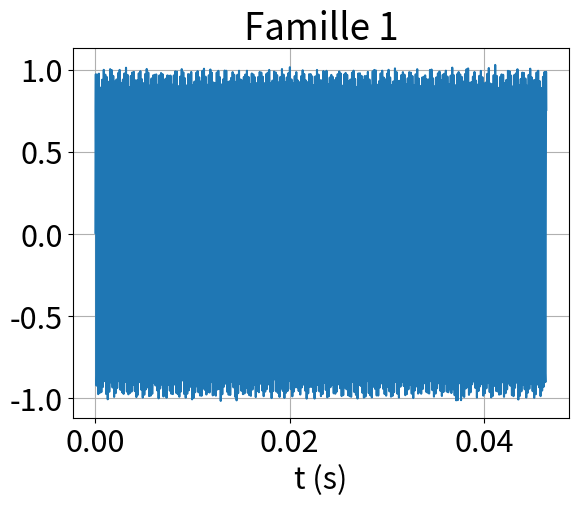
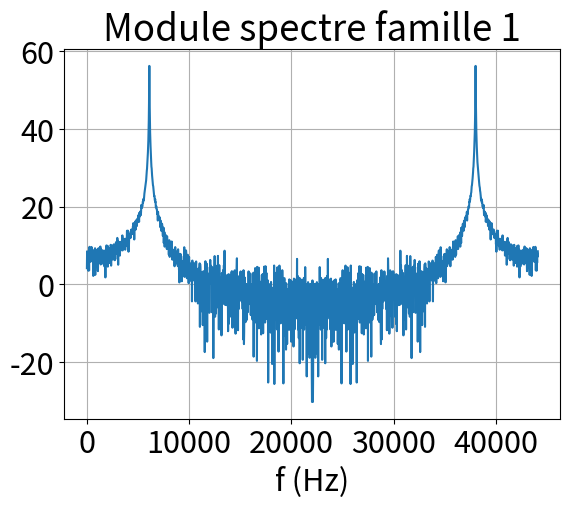
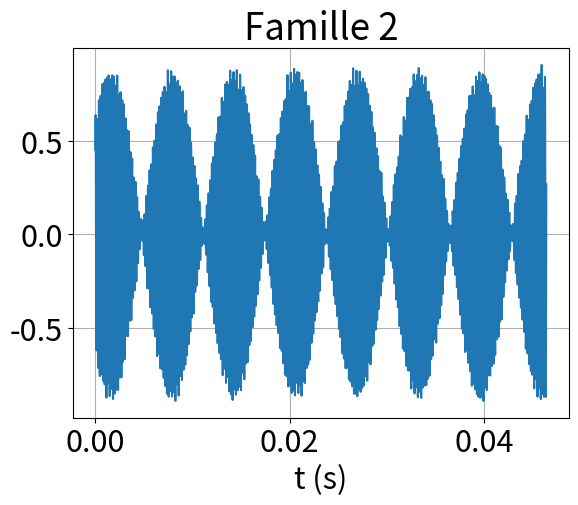
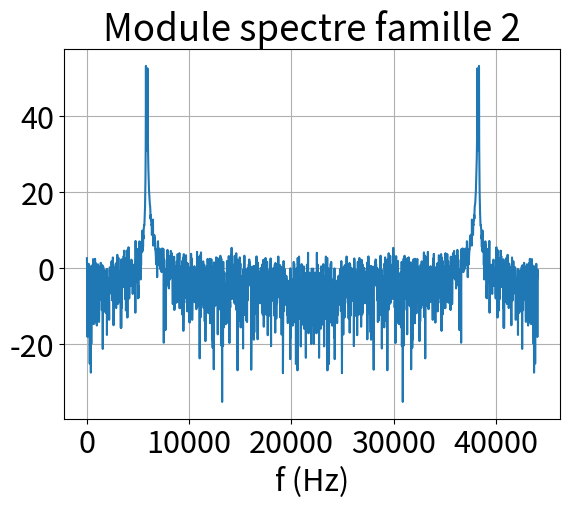
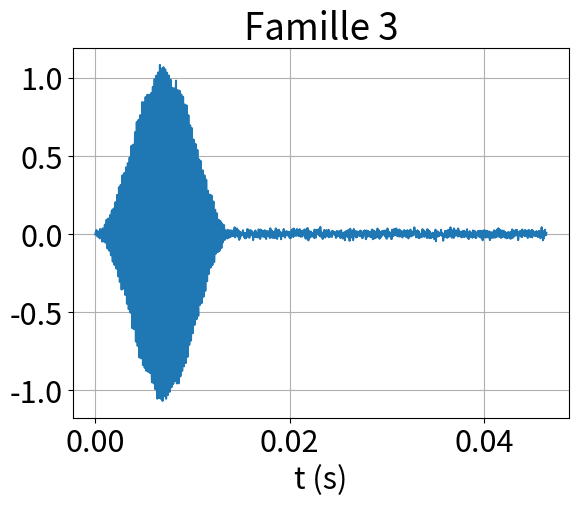
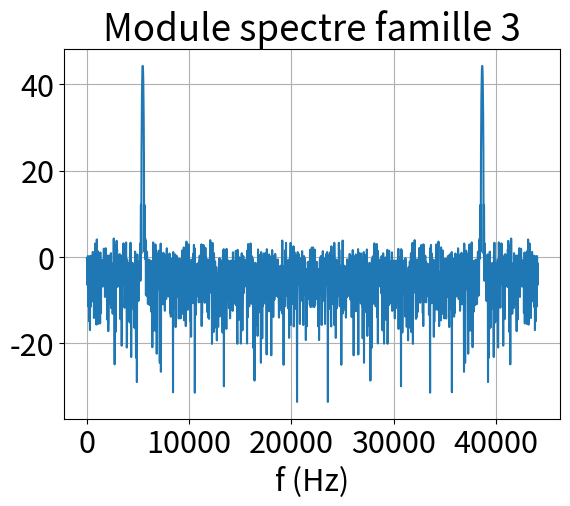
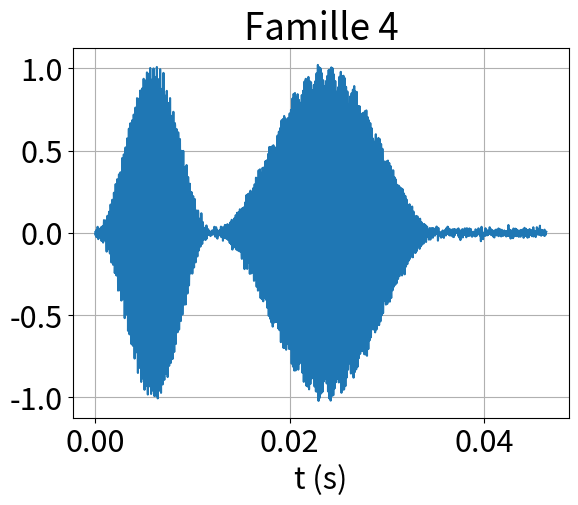
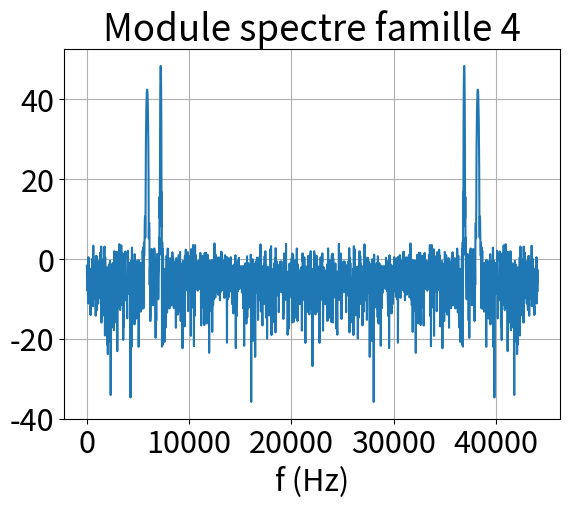

Python code for these plots, in order:
#!/usr/bin/python
# -*- coding: utf-8 -*-
import numpy as np
import matplotlib.pyplot as pl

pl.rcParams.update({'font.size': 22})
#====================================================================
# Master 1 SIA       Génération des signaux
#
#                                       jf Trouilhet - Novembre 2023
#====================================================================
#
NbrPts=2048
Fe=44100

t=np.arange(NbrPts)/Fe

#PtsFreq1=int(5500*NbrPts/Fe-25)
#PtsFreq2=int(5500*NbrPts/Fe+25)
f=np.arange(NbrPts)*Fe/NbrPts
#f=f[PtsFreq1:PtsFreq2]

#
###  Base d'apprentissage ########################################################
#
AmpB=0.015  # Amplitude du bruit

print("genere.py : Génération de la base d'apprentissage\n")
NbrFamilleApp=np.array([350, 300, 400, 350])   # 4 familles pour 1400 signaux
Visu=1


y=np.zeros((np.sum(NbrFamilleApp[0:4]), NbrPts),'float')
c=np.zeros((np.sum(NbrFamilleApp[0:4]), 1),'int')

#
### Famille n°1
#
f1=5500-1500*(np.random.rand(NbrFamilleApp[0])-0.5)
a1=1-0.2*(np.random.rand(NbrFamilleApp[0])-0.5)


for i in range(NbrFamilleApp[0]):
    y[i]=np.multiply(a1[i], np.sin(2*np.pi*f1[i]*t))+AmpB*np.random.randn(NbrPts)
    c[i]=1
    if i==Visu :
        pl.figure(i)
        pl.plot(t,y[i],'-')
        pl.xlabel("t (s)")
        pl.grid(True)
        pl.title("Famille 1")

        SpectreM_y=abs(np.fft.fft(y[i]));
        SpectreP_y=np.unwrap(np.angle(np.fft.fft(y[i])))
        #SpectreM_y=SpectreM_y[PtsFreq1:PtsFreq2]
        #SpectreP_y=SpectreP_y[PtsFreq1:PtsFreq2]
        pl.figure(i+1)
        pl.plot(f,20*np.log10(SpectreM_y),'-')
        pl.xlabel("f (Hz)")
        pl.grid(True)
        pl.title("Module spectre famille 1")

        #pl.figure(3*i+3)
        #pl.plot(f,20*SpectreP_y,'-')
        #pl.xlabel("f (Hz)")
        #pl.grid(True)
        #pl.title("Phase spectre famille 1")

        pl.show()
#
### Famille n°2
#
f1=5500-1500*(np.random.rand(NbrFamilleApp[1])-0.5)
Delta=  200*(np.random.rand(NbrFamilleApp[1])-0.5)
f2=f1+100*np.sign(Delta)+Delta
a1=1-0.25*(np.random.rand(NbrFamilleApp[1])-0.5)



for i in range(NbrFamilleApp[1]):
    y[np.sum(NbrFamilleApp[0:1])+i]=0.5*np.multiply(a1[i], (np.sin(2*np.pi*f1[i]*t) + np.cos(2*np.pi*f2[i]*t)))+AmpB*np.random.randn(NbrPts)
    c[np.sum(NbrFamilleApp[0:1])+i]=2

    if i==Visu :
        pl.figure(i+2)
        pl.plot(t,y[np.sum(NbrFamilleApp[0:1])+i],'-')
        pl.xlabel("t (s)")
        pl.grid(True)
        pl.title("Famille 2")

        SpectreM_y=abs(np.fft.fft(y[np.sum(NbrFamilleApp[0:1])+i]));
        SpectreP_y=np.unwrap(np.angle(np.fft.fft(y[np.sum(NbrFamilleApp[0:1])+i])))
        #SpectreM_y=SpectreM_y[PtsFreq1:PtsFreq2]
        #SpectreP_y=SpectreP_y[PtsFreq1:PtsFreq2]
        pl.figure(i+3)
        pl.plot(f,20*np.log10(SpectreM_y),'-')
        pl.xlabel("f (Hz)")
        pl.grid(True)
        pl.title("Module spectre famille 2")

        #pl.figure(3*i+3)
        #pl.plot(f,20*SpectreP_y,'-')
        #pl.xlabel("f (Hz)")
        #pl.grid(True)
        #pl.title("Phase spectre famille 2")

        pl.show()
#
### Famille n°3
#
f1=5500-1500*(np.random.rand(NbrFamilleApp[2])-0.5)
Delta= np.asarray(np.round(800 - 500*(np.random.rand(NbrFamilleApp[2])-0.5)), dtype="int")
a1=1-0.25*(np.random.rand(NbrFamilleApp[2])-0.5)


for i in range(NbrFamilleApp[2]):
    #print(Delta[i])
    y[np.sum(NbrFamilleApp[0:2])+i]=np.multiply(a1[i] ,np.multiply(np.sin(2*np.pi*f1[i]*t), np.concatenate((np.hanning(Delta[i]), np.zeros(NbrPts-Delta[i])), axis=0)))+AmpB*np.random.randn(NbrPts)
    c[np.sum(NbrFamilleApp[0:2])+i]=3

    if i==Visu :
        pl.figure(i+4)
        pl.plot(t,y[np.sum(NbrFamilleApp[0:2])+i],'-')
        pl.xlabel("t (s)")
        pl.grid(True)
        pl.title("Famille 3")

        SpectreM_y=abs(np.fft.fft(y[np.sum(NbrFamilleApp[0:2])+i]));
        SpectreP_y=np.unwrap(np.angle(np.fft.fft(y[np.sum(NbrFamilleApp[0:2])+i])))
        #SpectreM_y=SpectreM_y[PtsFreq1:PtsFreq2]
        #SpectreP_y=SpectreP_y[PtsFreq1:PtsFreq2]
        pl.figure(i+5)
        pl.plot(f,20*np.log10(SpectreM_y),'-')
        pl.xlabel("f (Hz)")
        pl.grid(True)
        pl.title("Module spectre famille 3")

        #pl.figure(3*i+3)
        #pl.plot(f,20*SpectreP_y,'-')
        #pl.xlabel("f (Hz)")
        #pl.grid(True)
        #pl.title("Phase spectre famille 3")

        pl.show()
#
### Famille n°4
#
f1=5500-800*(np.random.rand(NbrFamilleApp[3])-0.5)
f2=7500-1200*(np.random.rand(NbrFamilleApp[3])-0.5)
Delta1= np.asarray(np.round(600 - 200*(np.random.rand(NbrFamilleApp[3])-0.5)), dtype="int")
Delta2= np.asarray(np.round(1000 - 600*(np.random.rand(NbrFamilleApp[3])-0.5)), dtype="int")
a1=1-0.25*(np.random.rand(NbrFamilleApp[3])-0.5)


for i in range(NbrFamilleApp[3]):
    #print(NbrPts, Delta1[i], Delta2[i],NbrPts-Delta1[i]-Delta2[i])
    y[np.sum(NbrFamilleApp[0:3])+i]=np.multiply(a1[i], np.multiply(np.sin(2*np.pi*f1[i]*t), np.concatenate((np.hanning(Delta1[i]), np.zeros(NbrPts-Delta1[i])), axis=0)) + np.multiply(np.sin(2*np.pi*f2[i]*t), np.concatenate((np.zeros(Delta1[i]), np.hanning(Delta2[i]), np.zeros(NbrPts-Delta1[i]-Delta2[i])), axis=0)))+AmpB*np.random.randn(NbrPts)
    c[np.sum(NbrFamilleApp[0:3])+i]=4

    if i==Visu :
        pl.figure(i+6)
        pl.plot(t,y[np.sum(NbrFamilleApp[0:3])+i],'-')
        pl.xlabel("t (s)")
        pl.grid(True)
        pl.title("Famille 4")

        SpectreM_y=abs(np.fft.fft(y[np.sum(NbrFamilleApp[0:3])+i]));
        SpectreP_y=np.unwrap(np.angle(np.fft.fft(y[np.sum(NbrFamilleApp[0:3])+i])))
        #SpectreM_y=SpectreM_y[PtsFreq1:PtsFreq2]
        #SpectreP_y=SpectreP_y[PtsFreq1:PtsFreq2]
        pl.figure(i+7)
        pl.plot(f,20*np.log10(SpectreM_y),'-')
        pl.xlabel("f (Hz)")
        pl.grid(True)
        pl.title("Module spectre famille 4")

        #pl.figure(3*i+3)
        #pl.plot(f,20*SpectreP_y,'-')
        #pl.xlabel("f (Hz)")
        #pl.grid(True)
        #pl.title("Phase spectre famille 4")

        pl.show()

### Sauvegarde base apprentissage
#
print("genere.py : Sauvegarde de la base d'apprentissage\n")

FichierDestination = open("Signaux.txt", "w")
FichierDestination.write("#--------------------------------------------------------\n")
FichierDestination.write("# Fichier généré par genere.py / jft le 29 Nov 2023      \n")
FichierDestination.write("#--------------------------------------------------------\n")

FichierDestination = open("Signaux.txt", "a+")

for i in range(np.sum(NbrFamilleApp[0:4])):
   ligne=np.concatenate((c[i], y[i]), axis=0)
   ligne.tofile(FichierDestination, sep=',', format="%10.4f")
   FichierDestination.write("\n")

FichierDestination.close()

#
###  Base de Test ###################################################################
#
print("genere.py : Génération de la base de test\n")

NbrFamilleTest=np.array([300, 300, 300, 300])   # 4 familles pour 1200 signaux
Visu=1


y=np.zeros((np.sum(NbrFamilleTest[0:4]), NbrPts),'float')
c=np.zeros((np.sum(NbrFamilleApp[0:4]), 1),'int')

#
### Famille n°1
#
f1=5500-1500*(np.random.rand(NbrFamilleApp[0])-0.5)
a1=1-0.2*(np.random.rand(NbrFamilleApp[0])-0.5)

for i in range(NbrFamilleTest[0]):
    y[i]=np.multiply(a1[i], np.sin(2*np.pi*f1[i]*t))+AmpB*np.random.randn(NbrPts)
    c[i]=1

#
### Famille n°2
#
f1=5500-1500*(np.random.rand(NbrFamilleApp[1])-0.5)
Delta=  200*(np.random.rand(NbrFamilleApp[1])-0.5)
f2=f1+100*np.sign(Delta)+Delta
a1=1-0.25*(np.random.rand(NbrFamilleApp[1])-0.5)



for i in range(NbrFamilleTest[1]):
    y[np.sum(NbrFamilleTest[0:1])+i]=0.5*np.multiply(a1[i], (np.sin(2*np.pi*f1[i]*t) + np.cos(2*np.pi*f2[i]*t)))+AmpB*np.random.randn(NbrPts)
    c[np.sum(NbrFamilleTest[0:1])+i]=2
#
### Famille n°3
#
f1=5500-1500*(np.random.rand(NbrFamilleApp[2])-0.5)
Delta= np.asarray(np.round(800 - 500*(np.random.rand(NbrFamilleApp[2])-0.5)), dtype="int")
a1=1-0.25*(np.random.rand(NbrFamilleApp[2])-0.5)


for i in range(NbrFamilleTest[2]):
    #print(Delta[i])
    y[np.sum(NbrFamilleTest[0:2])+i]=np.multiply(a1[i] ,np.multiply(np.sin(2*np.pi*f1[i]*t), np.concatenate((np.hanning(Delta[i]), np.zeros(NbrPts-Delta[i])), axis=0)))+AmpB*np.random.randn(NbrPts)
    c[np.sum(NbrFamilleTest[0:2])+i]=3

#
### Famille n°4
#
f1=5500-800*(np.random.rand(NbrFamilleApp[3])-0.5)
f2=7500-1200*(np.random.rand(NbrFamilleApp[3])-0.5)
Delta1= np.asarray(np.round(600 - 200*(np.random.rand(NbrFamilleApp[3])-0.5)), dtype="int")
Delta2= np.asarray(np.round(1000 - 600*(np.random.rand(NbrFamilleApp[3])-0.5)), dtype="int")
a1=1-0.25*(np.random.rand(NbrFamilleApp[3])-0.5)


for i in range(NbrFamilleTest[3]):
    #print(NbrPts, Delta1[i], Delta2[i],NbrPts-Delta1[i]-Delta2[i])
    y[np.sum(NbrFamilleTest[0:3])+i]=np.multiply(a1[i], np.multiply(np.sin(2*np.pi*f1[i]*t), np.concatenate((np.hanning(Delta1[i]), np.zeros(NbrPts-Delta1[i])), axis=0)) + np.multiply(np.sin(2*np.pi*f2[i]*t), np.concatenate((np.zeros(Delta1[i]), np.hanning(Delta2[i]), np.zeros(NbrPts-Delta1[i]-Delta2[i])), axis=0)))+AmpB*np.random.randn(NbrPts)
    c[np.sum(NbrFamilleTest[0:3])+i]=4

#
### Sauvegarde base test
#
print("genere.py : Sauvegarde de la base de test\n")

FichierDestination = open("SignauxTest.txt", "w")
FichierDestination.write("#--------------------------------------------------------\n")
FichierDestination.write("# Fichier généré par genere.py / jft le 29 Nov 2023      \n")
FichierDestination.write("#--------------------------------------------------------\n")

FichierDestination = open("SignauxTest.txt", "a+")

for i in range(np.sum(NbrFamilleTest[0:4])):

   ligne=np.concatenate((c[i], y[i]), axis=0)
   ligne.tofile(FichierDestination, sep=',', format="%10.4f")
   FichierDestination.write("\n")

FichierDestination.close()
